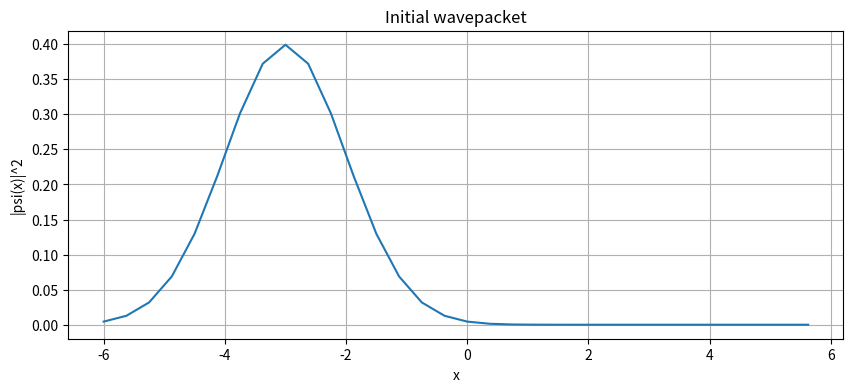
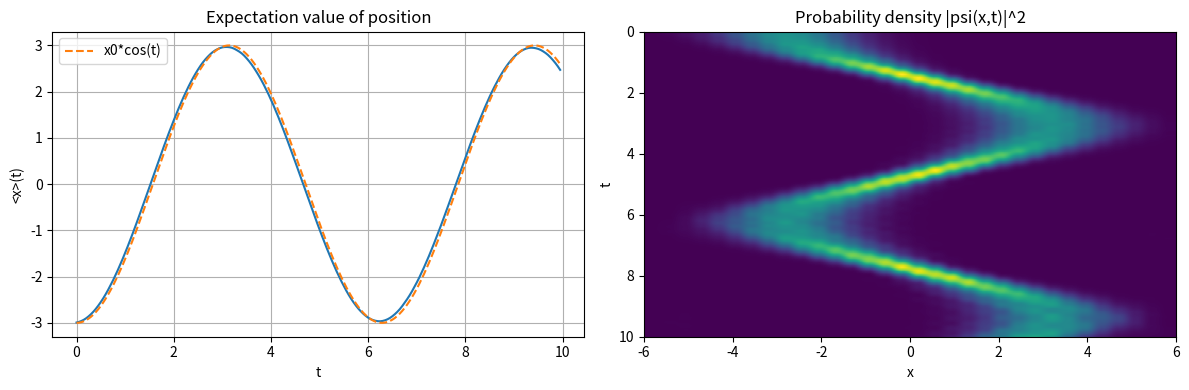

Recreate these plots in Python, in order.
import numpy as np
import matplotlib.pyplot as plt

# Grid parameters
n_qubits = 5
N = 2**n_qubits
L = 12.0
dx = L / N
x = np.linspace(-L/2, L/2, N, endpoint=False)

# Momentum grid (DFT order)
dp = 2 * np.pi / L
p = np.fft.fftfreq(N) * N * dp
#print(p)

# Initial wavepacket parameters
x0 = -3.0
sigma = 1.0
p0 = 0.0

# Gaussian wavepacket
psi = np.exp(-(x - x0)**2 / (4 * sigma**2)) * np.exp(1j * p0 * x)

# Normalize
psi = psi / np.sqrt(np.sum(np.abs(psi)**2) * dx)

# Plot initial wavepacket
plt.figure(figsize=(10, 4))
plt.plot(x, np.abs(psi)**2)
plt.xlabel("x")
plt.ylabel("|psi(x)|^2")
plt.title("Initial wavepacket")
plt.grid(True)
plt.show()

# Time parameters
dt = 0.05
n_steps = 200

# Kinetic propagator phases
kinetic_phases = np.exp(-1j * p**2 / 2 * dt)
# Half-potential propagator phases
potential_phases_half = np.exp(-1j * (x**2 / 2) * (dt / 2))

# Time evolution with classical split-operator (FFT)
psi_t = psi.copy()
positions_classical = []
x_means_classical = []

for step in range(n_steps):
    # Apply potential propagator
    psi_t = psi_t * potential_phases_half
    
    # Transform to momentum space
    psi_p = np.fft.fft(psi_t)
    
    # Apply kinetic propagator
    psi_p = psi_p * kinetic_phases
    
    # Transform back to position space
    psi_t = np.fft.ifft(psi_p)

    # Apply potential propagator (again)
    psi_t = psi_t * potential_phases_half

    # Save probability density and x_mean
    positions_classical.append(np.abs(psi_t)**2)
    x_means_classical.append(np.sum(x * np.abs(psi_t)**2) * dx)

# Quick visualization of classical evolution
t = np.arange(n_steps) * dt

fig, axes = plt.subplots(1, 2, figsize=(12, 4))

# Left: expectation value of position
axes[0].plot(t, x_means_classical)
axes[0].plot(t, x0 * np.cos(t), '--', label='x0*cos(t)')
axes[0].set_xlabel("t")
axes[0].set_ylabel("<x>(t)")
axes[0].set_title("Expectation value of position")
axes[0].legend()
axes[0].grid(True)

# Right: probability density as 2D image
positions_array = np.array(positions_classical)
axes[1].imshow(positions_array, aspect='auto', extent=[-L/2, L/2, n_steps*dt, 0])
axes[1].set_xlabel("x")
axes[1].set_ylabel("t")
axes[1].set_title("Probability density |psi(x,t)|^2")

plt.tight_layout()
plt.show()
